Run: headless pygame with SDL's dummy video driver; simulated clock (each Clock.tick advances the game by its frame time, no real sleeping); random seed 0; keys injected as events and as key.get_pressed() state; mouse plan: one left click at the window centre at the start of phase 2, then a move to the lower-right quarter at the start of phase 3.
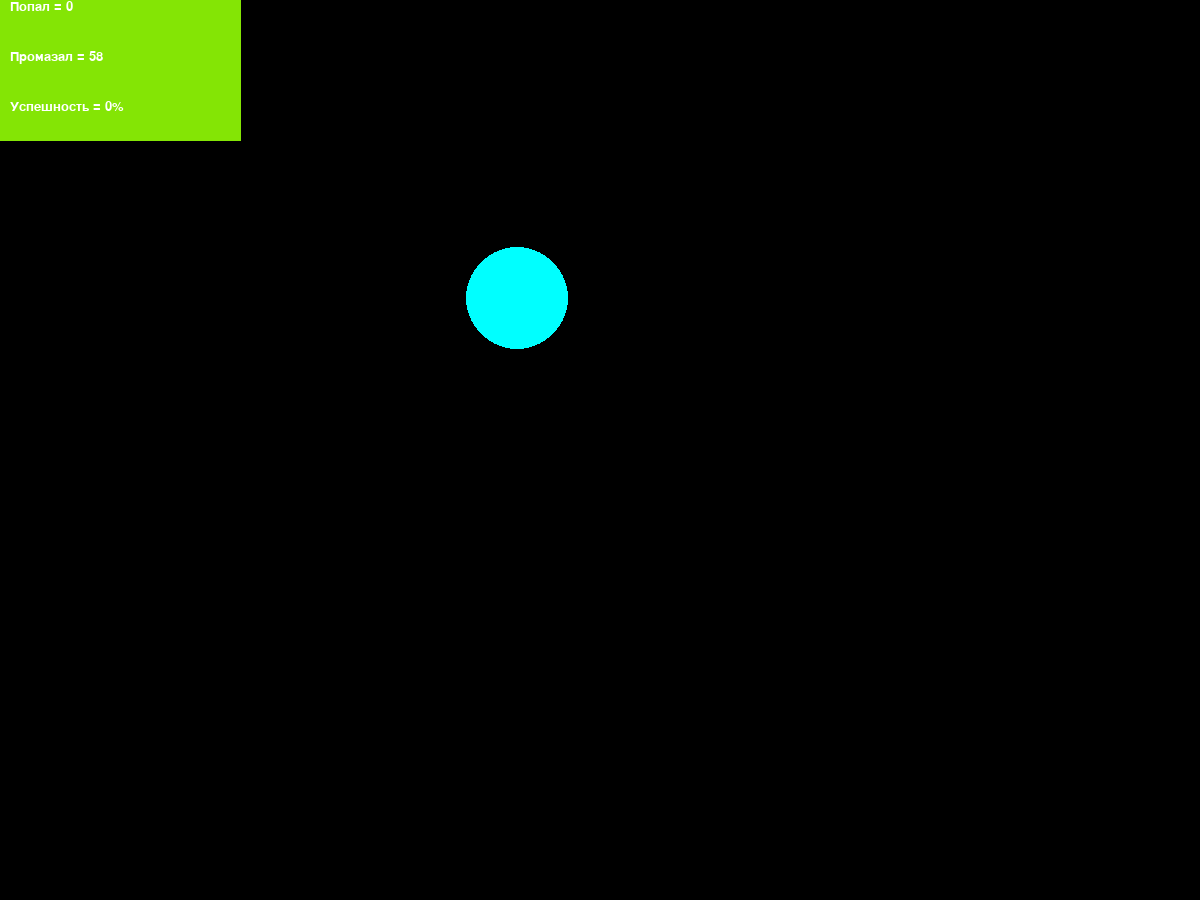
Frame 1 of 4 · flips 1–60 · no input
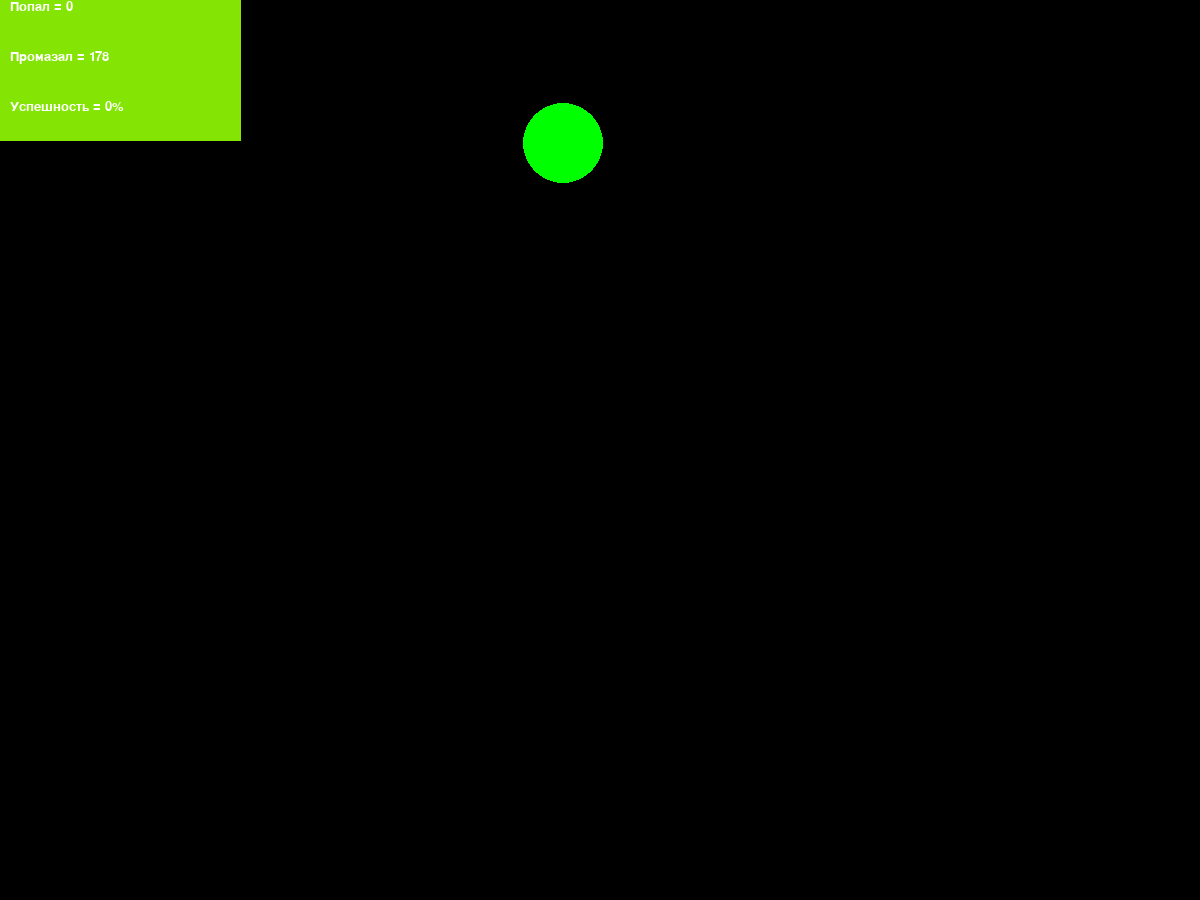
Frame 2 of 4 · flips 61–180 · clicked the window centre · tapped SPACE, RETURN · held RIGHT (→), D
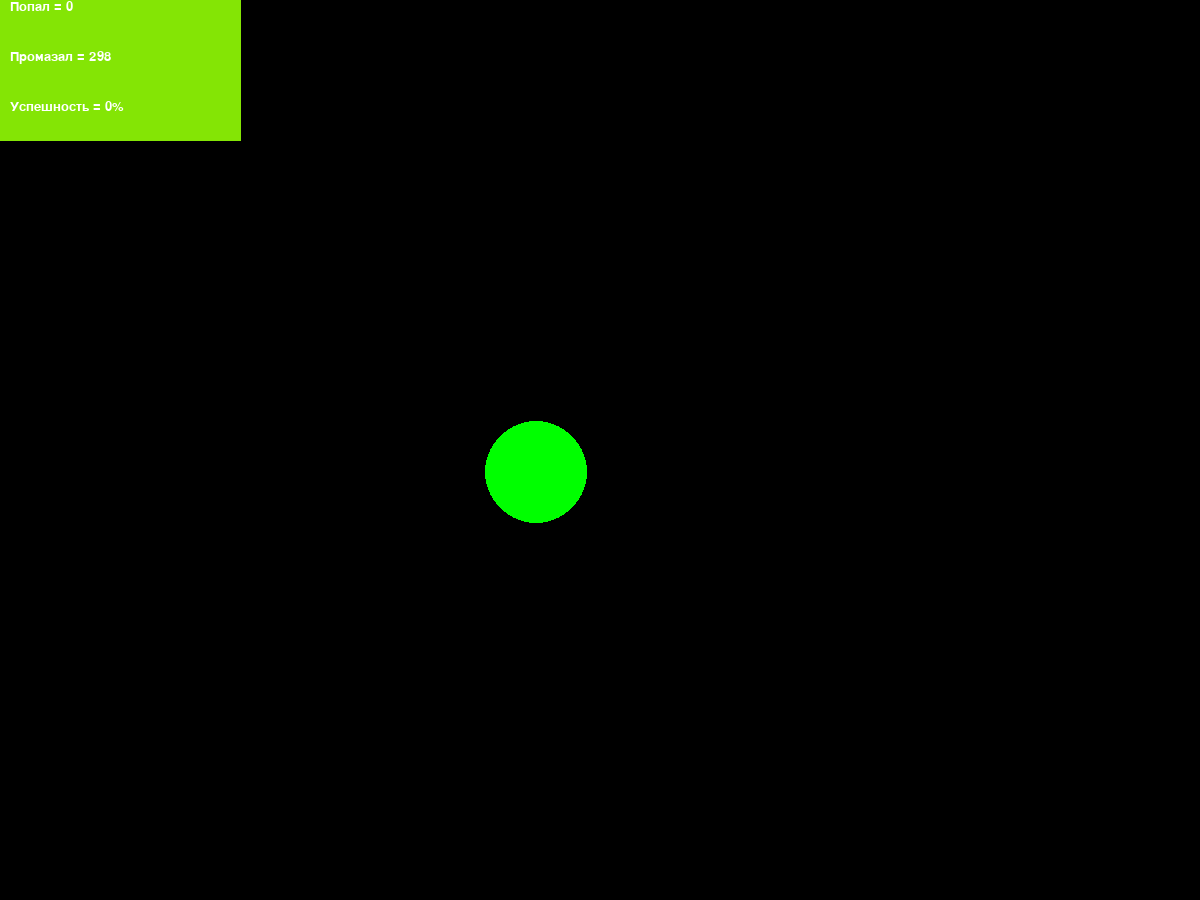
Frame 3 of 4 · flips 181–300 · moved the mouse to the lower-right quarter · held DOWN (↓), S
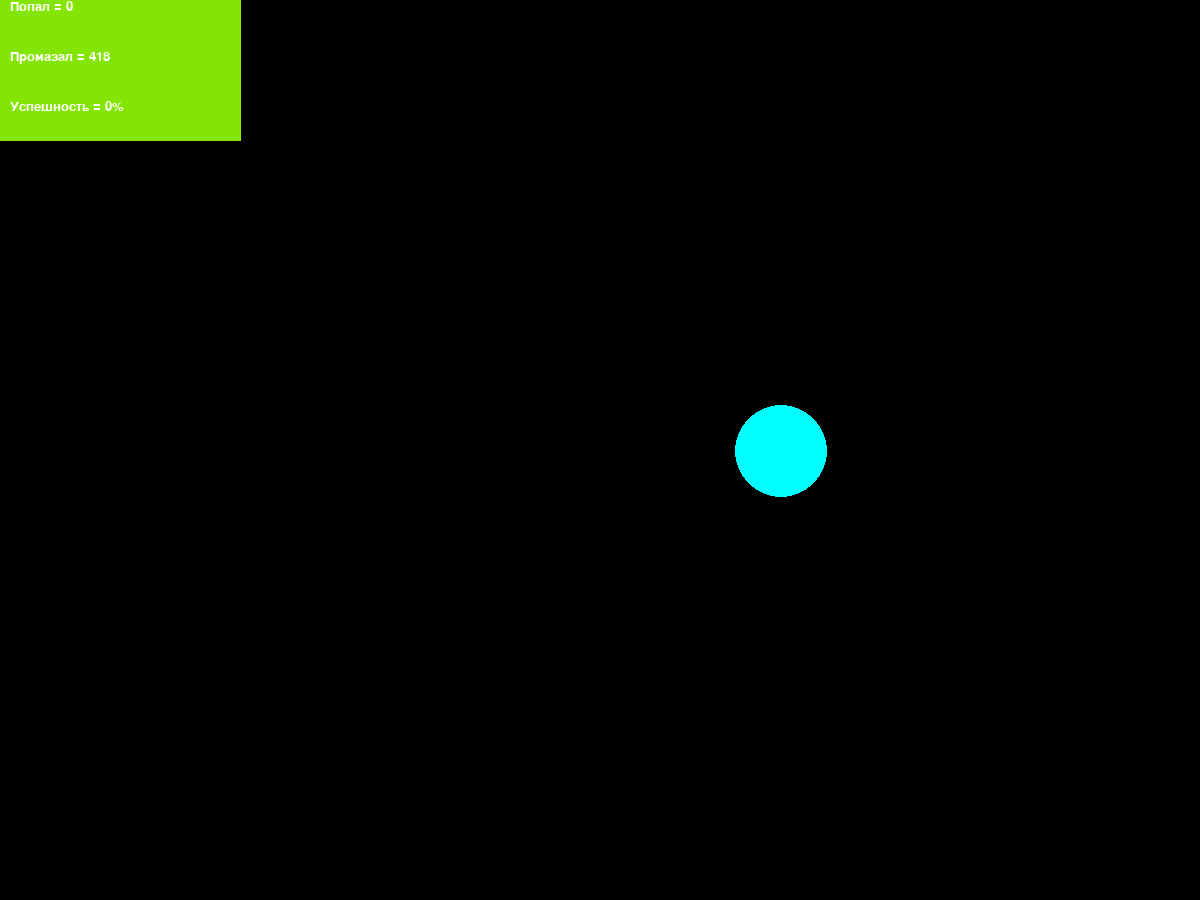
Frame 4 of 4 · flips 301–420 · held LEFT (←), A, UP (↑), W

The pygame program that drew these frames:

import pygame
from math import sqrt
from pygame.draw import *
from random import randint
pygame.init()
FPS = 60
screen = pygame.display.set_mode((1200, 900))
clock = pygame.time.Clock()
#Цвета
if 0==0:
    RED = (255, 0, 0)
    BLUE = (0, 0, 255)
    YELLOW = (255, 255, 0)
    GREEN = (0, 255, 0)
    MAGENTA = (255, 0, 255)
    CYAN = (0, 255, 255)
    BLACK = (0, 0, 0)
    WHITE=(255,255,255)
    COLORS = [RED, BLUE, YELLOW, GREEN, MAGENTA, CYAN]
#Новый шарик
def new_ball():
    global x, y, r
    x = randint(200,800)
    y = randint(100,500)
    r = randint(25,60)
    color = COLORS[randint(0, 5)]
    circle(screen, color, (x, y), r)
#Статистика
def score():
    global popal,promazal
    polygon(screen, (132, 229, 5), [(0, 0), (240, 0),
                                    (240, 140), (0, 140)])
    inscription_font = pygame.font.SysFont('Arial Black', 20)
    inscription = inscription_font.render("Попал = "+ str(popal), 5, WHITE)
    inscription1 = inscription_font.render("Промазал = "+ str(promazal), 5, (WHITE))
    if popal+promazal>0:
        inscription2 = inscription_font.render("Успешность = " + str(int(popal*100/(promazal+popal)))+"%", 5, WHITE)
    else:
        inscription2 = inscription_font.render("Успешность = " + str(100) + "%", 5, WHITE)
    screen.blit(inscription, (10, 0))
    screen.blit(inscription1, (10, 50))
    screen.blit(inscription2, (10, 100))

pygame.display.update()
finished = False
promazal=0
popal=0
new_ball()
score()
pygame.display.update()
start_time = pygame.time.get_ticks()
while not finished:
    clock.tick(FPS)
    if (pygame.time.get_ticks() - start_time > 700 + (60 - r) * 10):#Проверка на слоупока
        promazal += 1
        screen.fill(BLACK)
        score()
        new_ball()
        start_time = pygame.time.get_ticks()
        pygame.display.update()
    for event in pygame.event.get():
        if event.type == pygame.QUIT:
            finished = True
        elif event.type == pygame.MOUSEBUTTONDOWN:
            if ((event.pos[0]-x)**2+(event.pos[1]-y)**2)<r**2:#Проверка на попадание
                screen.fill(BLACK)
                popal += 1
                score()
                new_ball()
                start_time=pygame.time.get_ticks()
                pygame.display.update()
            else:
                promazal+=1
                score()
                pygame.display.update()


pygame.quit()
